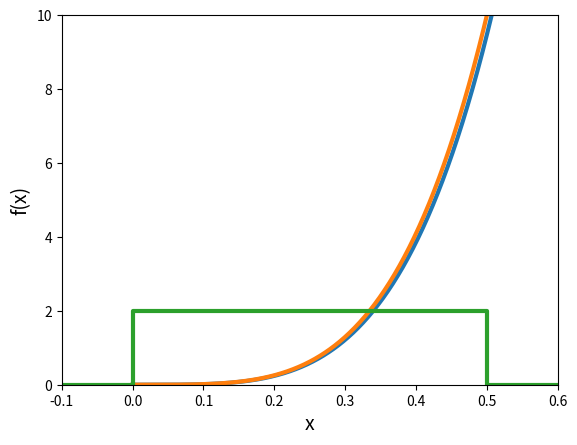

Generate this figure with matplotlib:
# Importance sampling

from matplotlib import pyplot as plt
from math import sqrt, asin
import numpy as np

X = np.linspace(0.0, 1.0, 1000, endpoint=True)

# Integrand
# fn2     = 1.5*np.exp(-2.0*abs(X))
# fn2     = np.exp(-3*abs(X))
fn2     = [150.0 * x**2 * asin(x**2) for x in X]

# Normal PDF
# mu    = 0.0
# sigma = 0.5
# fn3   = np.exp(-(X - mu) ** 2 / (2.0 * sigma ** 2)) / (sigma * sqrt(2.0 * np.pi))
fn3 = ((5.0 / (0.5 ** 5)) * X ** 4)

# Uniform PDF
x = [-10, 0, 0.5, 10]
y = [0.0, 0.0, 2.0, 0.0]

if True:
	# Plot Integrand
	plt.plot(X, fn2, linewidth=3)

	# Plot normal PDF
	plt.plot(X, fn3, linewidth=3)

	# Plot uniform PDF
	plt.step(x, y, linewidth=3)

else:
	plt.plot(ratio, linewidth=3)

# Sort out axes
plt.xlim([-0.1, 0.6])
plt.ylim([0, 10.0])

# Sort out labels
plt.xlabel('x', size=14)
plt.ylabel('f(x)', size=14)

# Plot
# plt.show()
plt.savefig('importanceSampling.pdf')

